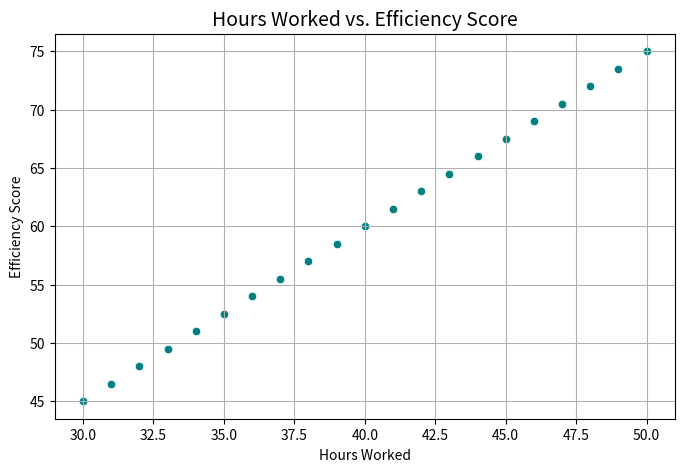

Source code (Python):
# The Challenge: Employee Performance Analysis
# The Question
# Generate Data: Create a NumPy array of 100 random integers representing "Hours Worked" (between 30 and 50).
# Process Data: Create a Pandas DataFrame with two columns: Hours_Worked and Efficiency_Score. The Efficiency_Score should be the Hours_Worked multiplied by a factor of 1.5.
# Visualize: Create a Scatter Plot using Seaborn to show the relationship between hours and efficiency, and add a custom title using Matplotlib

#solution 
import numpy as np
import pandas as pd
import matplotlib.pyplot as plt
import seaborn as sns

hours = np.random.randint(30, 51, 100)

print(hours)

print()

df = pd.DataFrame({'Hours_Worked':hours, 'Efficiency_Score': hours * 1.5})

plt.figure(figsize=(8,5))
sns.scatterplot(data=df, x='Hours_Worked', y='Efficiency_Score', color='teal')

plt.title('Hours Worked vs. Efficiency Score', fontsize=14)
plt.xlabel('Hours Worked')
plt.ylabel('Efficiency Score')
plt.grid(True, linestyle='solid', alpha=1) 
plt.show()
